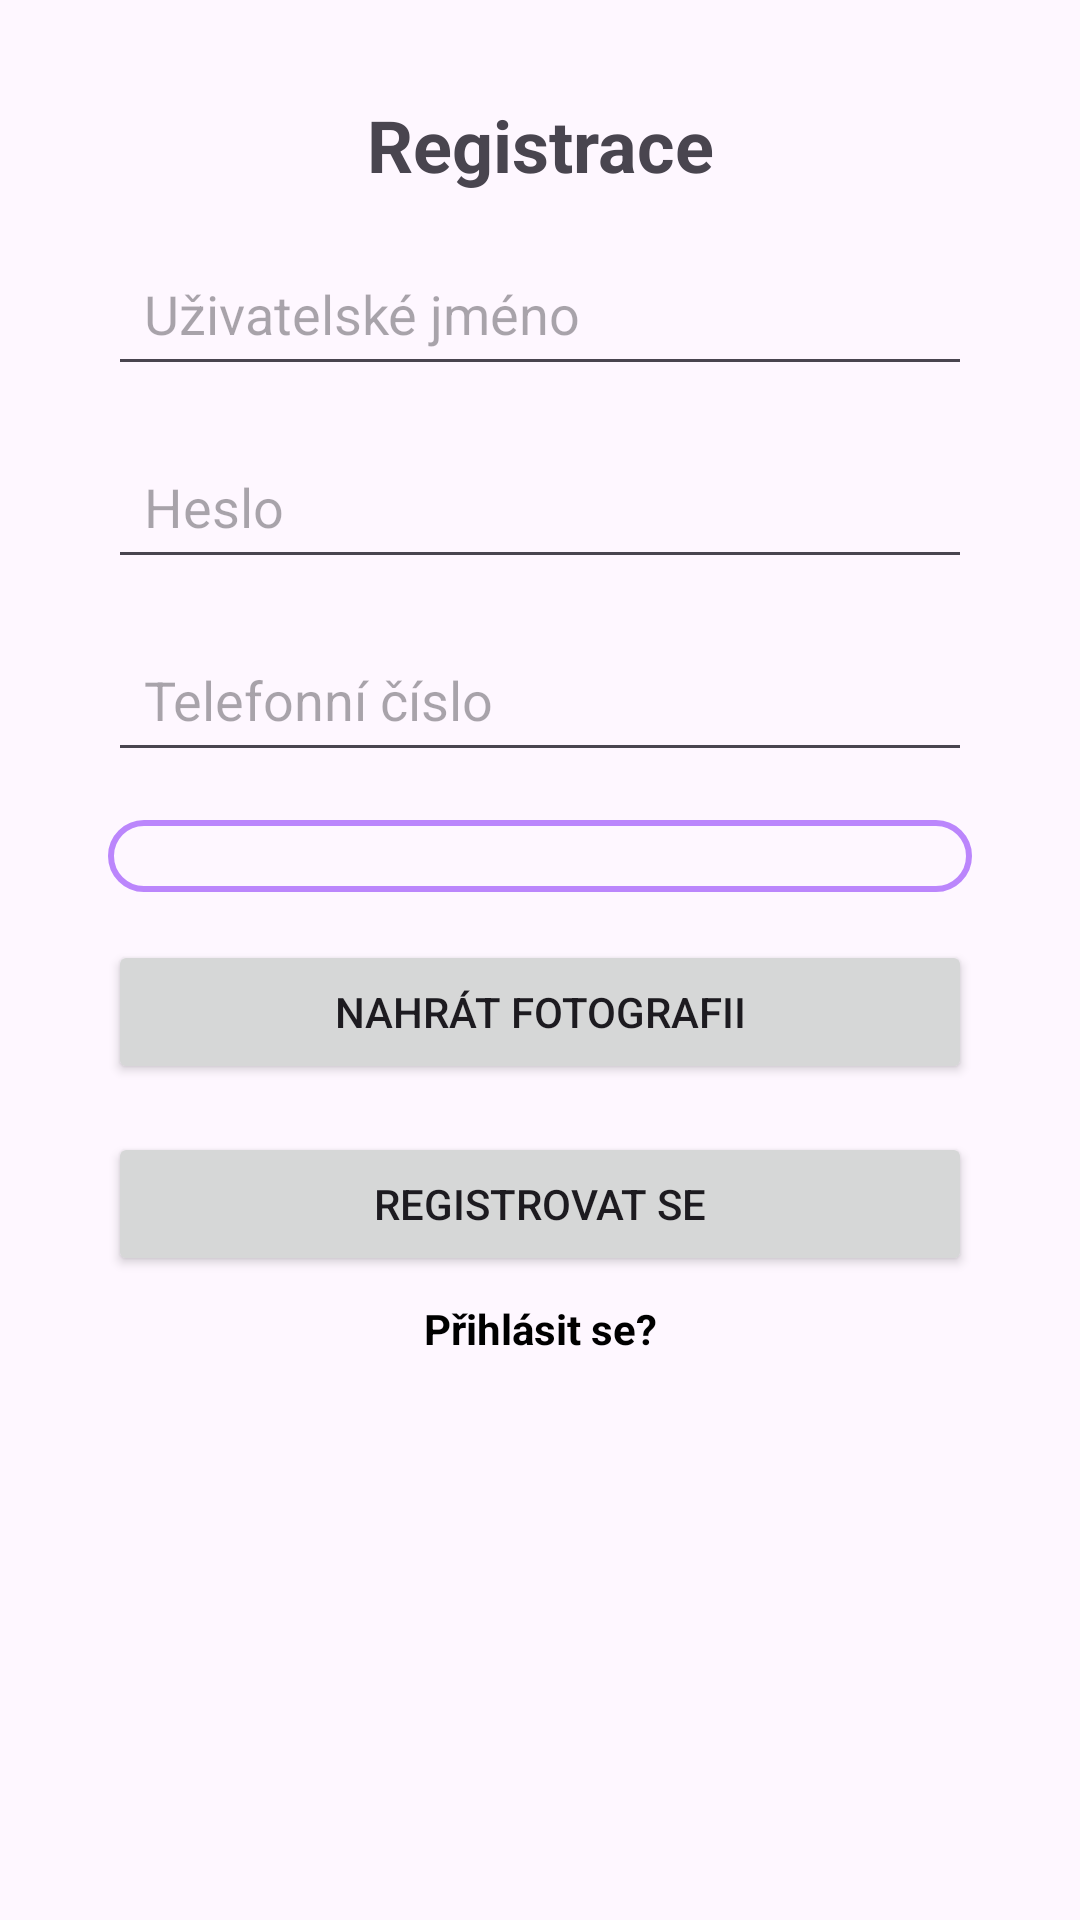

This screen was rendered from an Android layout file. Write that file and the resources it references.
<!-- AndroidManifest.xml: application theme Theme.Tamz2mar0906WithoutCompose -->
<!-- res/layout/register.xml -->
<?xml version="1.0" encoding="utf-8"?>
<androidx.constraintlayout.widget.ConstraintLayout xmlns:android="http://schemas.android.com/apk/res/android"
    xmlns:app="http://schemas.android.com/apk/res-auto"
    xmlns:tools="http://schemas.android.com/tools"
    android:layout_width="match_parent"
    android:layout_height="match_parent"
    tools:context=".RegisterActivity">

    <TextView
        android:id="@+id/registerTitle"
        android:layout_width="wrap_content"
        android:layout_height="wrap_content"
        android:text="@string/register_title"
        android:textSize="24sp"
        android:textStyle="bold"
        android:layout_marginTop="32dp"
        app:layout_constraintTop_toTopOf="parent"
        app:layout_constraintStart_toStartOf="parent"
        app:layout_constraintEnd_toEndOf="parent" />

    <EditText
        android:id="@+id/usernameEditText"
        android:layout_width="0dp"
        android:layout_height="wrap_content"
        android:hint="@string/username_hint"
        android:inputType="text"
        android:layout_marginTop="16dp"
        android:padding="12dp"
        app:layout_constraintTop_toBottomOf="@id/registerTitle"
        app:layout_constraintStart_toStartOf="parent"
        app:layout_constraintEnd_toEndOf="parent"
        app:layout_constraintHorizontal_bias="0.5"
        app:layout_constraintWidth_percent="0.8" />

    <EditText
        android:id="@+id/passwordEditText"
        android:layout_width="0dp"
        android:layout_height="wrap_content"
        android:hint="@string/password_hint"
        android:inputType="textPassword"
        android:layout_marginTop="16dp"
        android:padding="12dp"
        app:layout_constraintTop_toBottomOf="@id/usernameEditText"
        app:layout_constraintStart_toStartOf="parent"
        app:layout_constraintEnd_toEndOf="parent"
        app:layout_constraintHorizontal_bias="0.5"
        app:layout_constraintWidth_percent="0.8" />

    <EditText
        android:id="@+id/phoneNumberEditText"
        android:layout_width="0dp"
        android:layout_height="wrap_content"
        android:hint="@string/phone_number_hint"
        android:inputType="phone"
        android:layout_marginTop="16dp"
        android:padding="12dp"
        app:layout_constraintTop_toBottomOf="@id/passwordEditText"
        app:layout_constraintStart_toStartOf="parent"
        app:layout_constraintEnd_toEndOf="parent"
        app:layout_constraintHorizontal_bias="0.5"
        app:layout_constraintWidth_percent="0.8" />

    <Spinner
        android:id="@+id/genderSpinner"
        android:layout_width="0dp"
        android:layout_height="wrap_content"
        android:layout_marginTop="16dp"
        android:padding="12dp"
        android:background="@drawable/spinner_background"
        app:layout_constraintTop_toBottomOf="@id/phoneNumberEditText"
        app:layout_constraintStart_toStartOf="parent"
        app:layout_constraintEnd_toEndOf="parent"
        app:layout_constraintHorizontal_bias="0.5"
        app:layout_constraintWidth_percent="0.8"
        android:spinnerMode="dropdown" />


    <Button
        android:id="@+id/photoButton"
        android:layout_width="0dp"
        android:layout_height="wrap_content"
        android:text="@string/upload_photo_button_text"
        android:layout_marginTop="16dp"
        android:padding="12dp"
        app:layout_constraintTop_toBottomOf="@id/genderSpinner"
        app:layout_constraintStart_toStartOf="parent"
        app:layout_constraintEnd_toEndOf="parent"
        app:layout_constraintHorizontal_bias="0.5"
        app:layout_constraintWidth_percent="0.8" />

    <Button
        android:id="@+id/registerButton"
        android:layout_width="0dp"
        android:layout_height="wrap_content"
        android:text="@string/register_button_text"
        android:layout_marginTop="16dp"
        android:padding="12dp"
        app:layout_constraintTop_toBottomOf="@id/photoButton"
        app:layout_constraintStart_toStartOf="parent"
        app:layout_constraintEnd_toEndOf="parent"
        app:layout_constraintHorizontal_bias="0.5"
        app:layout_constraintWidth_percent="0.8" />

    <TextView
        android:id="@+id/singUpLink"
        android:layout_width="wrap_content"
        android:layout_height="wrap_content"
        android:text="@string/singup_link_text"
        android:textColor="?attr/colorOnPrimary"
        android:textSize="14sp"
        android:textStyle="bold"
        android:layout_marginTop="8dp"
        android:layout_marginEnd="0dp"
        app:layout_constraintTop_toBottomOf="@id/registerButton"
        app:layout_constraintEnd_toEndOf="parent"
        app:layout_constraintStart_toStartOf="parent"
        tools:ignore="TextColorContrastCheck" />

</androidx.constraintlayout.widget.ConstraintLayout>
<!-- resources referenced by this layout -->
<resources>
  <!-- drawable spinner_background (drawable) -->
  <?xml version="1.0" encoding="utf-8"?>
  <shape xmlns:android="http://schemas.android.com/apk/res/android"
      android:shape="rectangle">
      <solid android:color="@android:color/transparent" />
      <stroke
          android:width="2dp"
          android:color="?attr/colorPrimary" />
      <corners android:radius="12dp" />
  </shape>
  <string name="password_hint">Heslo</string>
  <string name="phone_number_hint">Telefonní číslo</string>
  <string name="register_button_text">Registrovat se</string>
  <string name="register_title">Registrace</string>
  <string name="singup_link_text">Přihlásit se?</string>
  <string name="upload_photo_button_text">Nahrát fotografii</string>
  <string name="username_hint">Uživatelské jméno</string>
  <style name="Theme.Tamz2mar0906WithoutCompose" parent="Base.Theme.Tamz2mar0906WithoutCompose" />
  <style name="Base.Theme.Tamz2mar0906WithoutCompose" parent="Theme.Material3.DayNight.NoActionBar">
          
          
          <item name="colorPrimary">@color/purple_700</item>
          <item name="colorOnPrimary">@android:color/black</item>
      </style>
  <color name="purple_700">#BB86FC</color>
</resources>
